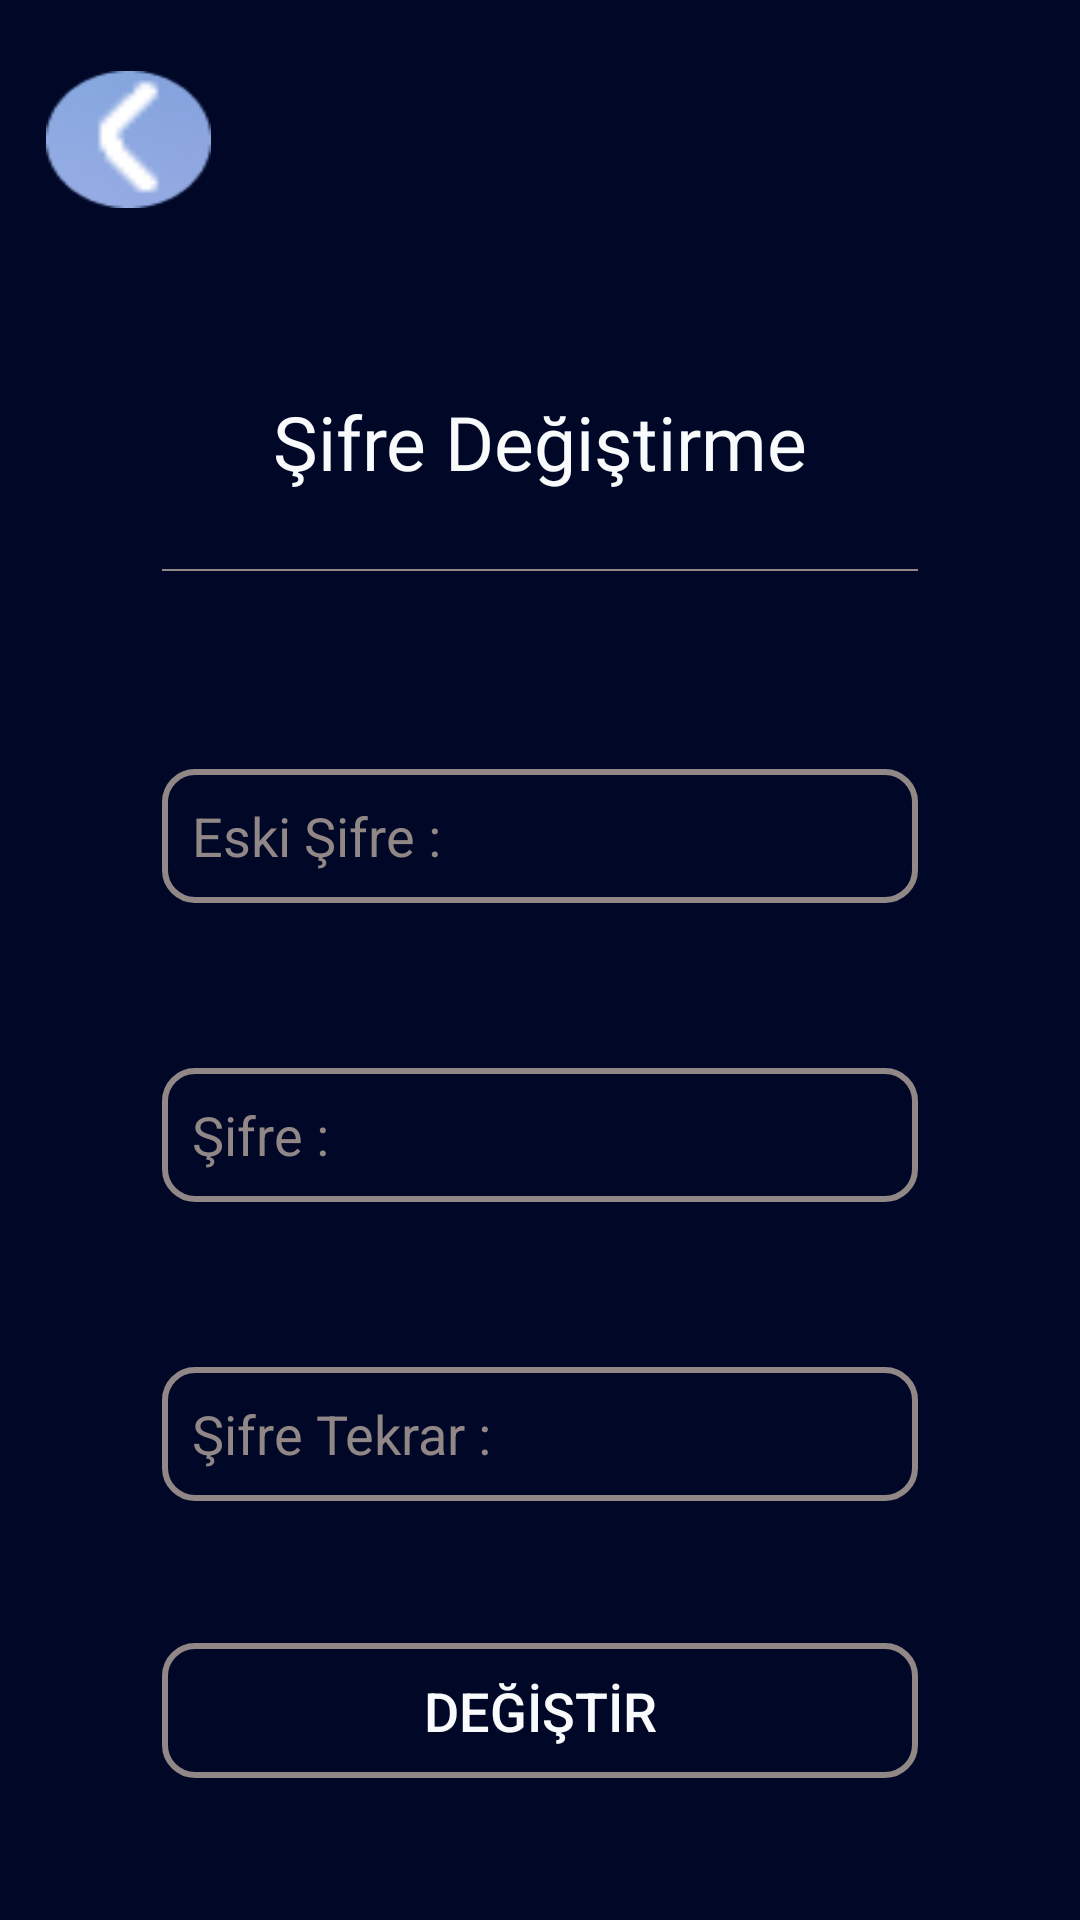

Layout XML and referenced resources for this Android screen:
<!-- AndroidManifest.xml: application theme Theme.SpotTicket -->
<!-- res/layout/fragment_change_password.xml -->
<androidx.constraintlayout.widget.ConstraintLayout
    xmlns:android="http://schemas.android.com/apk/res/android"
    xmlns:tools="http://schemas.android.com/tools"
    android:layout_width="match_parent"
    android:layout_height="match_parent"
    android:background="@color/sign_up_background"
    xmlns:app="http://schemas.android.com/apk/res-auto"
    tools:context=".view.fragments.DisplayFragment">

    <ImageView
        android:id="@+id/backButton"
        android:layout_width="0dp"
        android:layout_height="0dp"

        app:layout_constraintWidth_percent="0.153"
        app:layout_constraintHeight_percent="0.071"

        app:layout_constraintVertical_bias="0.04"
        app:layout_constraintHorizontal_bias="0.05"

        android:background="@drawable/button_background"
        android:src="@drawable/back_button"

        app:layout_constraintEnd_toEndOf="parent"
        app:layout_constraintStart_toStartOf="parent"

        app:layout_constraintBottom_toBottomOf="parent"
        app:layout_constraintTop_toTopOf="parent"/>

    <TextView
        android:id="@+id/changeTitle"

        android:layout_width="wrap_content"
        android:layout_height="0dp"

        android:gravity="center"
        android:textSize="25sp"
        android:fontFamily="@font/lexend_bold"

        android:text="@string/title_change_password"

        android:textColor="@color/event_name_gray"

        app:layout_constraintBottom_toBottomOf="parent"
        app:layout_constraintEnd_toEndOf="parent"

        app:layout_constraintHeight_percent="0.1"
        app:layout_constraintStart_toStartOf="parent"

        app:layout_constraintTop_toTopOf="parent"
        app:layout_constraintVertical_bias="0.2"/>

    <ImageView
        android:id="@+id/line"

        android:layout_width="0dp"
        android:layout_height="0dp"

        android:src="@drawable/line"

        app:layout_constraintHeight_percent="0.02"
        app:layout_constraintVertical_bias="0.01"

        app:layout_constraintTop_toBottomOf="@id/changeTitle"
        app:layout_constraintBottom_toBottomOf="parent"

        app:layout_constraintEnd_toEndOf="@id/changePasswordButton"
        app:layout_constraintStart_toStartOf="@id/changePasswordButton"/>

    <EditText
        android:id="@+id/oldPasswordText"

        android:layout_width="0dp"
        android:layout_height="0dp"

        android:padding="10dp"
        android:background="@drawable/rounded_corners"

        android:textSize="18sp"

        android:hint="@string/old_password_text"

        android:inputType="textPassword"

        android:textColor="@color/white"
        android:textColorHint="@color/hint"
        app:layout_constraintBottom_toBottomOf="parent"
        app:layout_constraintEnd_toEndOf="@id/changePasswordButton"

        app:layout_constraintHeight_percent="0.07"
        app:layout_constraintStart_toStartOf="@id/changePasswordButton"

        app:layout_constraintTop_toBottomOf="@id/line"
        app:layout_constraintVertical_bias="0.15" />


    <EditText
        android:id="@+id/newPasswordText"

        android:layout_width="0dp"
        android:layout_height="0dp"

        android:padding="10dp"
        android:background="@drawable/rounded_corners"

        android:textSize="18sp"

        android:hint="@string/password_text"

        android:inputType="textPassword"

        android:textColor="@color/white"
        android:textColorHint="@color/hint"
        app:layout_constraintBottom_toBottomOf="parent"
        app:layout_constraintEnd_toEndOf="@id/changePasswordButton"

        app:layout_constraintHeight_percent="0.07"
        app:layout_constraintStart_toStartOf="@id/changePasswordButton"

        app:layout_constraintTop_toBottomOf="@id/line"
        app:layout_constraintVertical_bias="0.4" />

    <EditText
        android:id="@+id/newPasswordValidText"

        android:layout_width="0dp"
        android:layout_height="0dp"

        android:padding="10dp"
        android:background="@drawable/rounded_corners"

        android:textSize="18sp"

        android:hint="@string/valid_password_text"

        android:inputType="textPassword"

        android:textColor="@color/white"
        android:textColorHint="@color/hint"
        app:layout_constraintBottom_toBottomOf="parent"
        app:layout_constraintEnd_toEndOf="@id/changePasswordButton"

        app:layout_constraintHeight_percent="0.07"
        app:layout_constraintStart_toStartOf="@id/changePasswordButton"

        app:layout_constraintTop_toBottomOf="@id/line"
        app:layout_constraintVertical_bias="0.65" />

    <Button
        android:id="@+id/changePasswordButton"

        android:layout_width="0dp"
        android:layout_height="0dp"

        android:background="@drawable/rounded_corners"

        android:textSize="18sp"

        android:text="@string/change_text"

        app:layout_constraintWidth_percent="0.7"

        android:textColor="@color/event_name_gray"
        app:layout_constraintBottom_toBottomOf="parent"
        app:layout_constraintEnd_toEndOf="parent"

        app:layout_constraintHeight_percent="0.07"
        app:layout_constraintStart_toStartOf="parent"

        app:layout_constraintTop_toBottomOf="@id/newPasswordValidText" />

    <TextView
        android:id="@+id/loadingTextView"

        android:layout_width="wrap_content"
        android:layout_height="wrap_content"

        android:text="@string/loading_text"
        android:gravity="center"
        android:textColor="@color/event_name_gray"
        android:textSize="35sp"

        android:visibility="invisible"

        app:layout_constraintStart_toStartOf="parent"
        app:layout_constraintEnd_toEndOf="parent"

        app:layout_constraintTop_toTopOf="parent"
        app:layout_constraintBottom_toBottomOf="parent"/>



</androidx.constraintlayout.widget.ConstraintLayout>
<!-- resources referenced by this layout -->
<resources>
  <color name="event_name_gray">#F8FAFC</color>
  <color name="hint">#928787</color>
  <color name="sign_up_background">#010827</color>
  <color name="white">#FFFFFFFF</color>
  <!-- drawable back_button: png bitmap (drawable, 672 bytes) -->
  <!-- drawable button_background: png bitmap (drawable, 3597 bytes) -->
  <!-- drawable line: png bitmap (drawable, 135 bytes) -->
  <!-- drawable rounded_corners (drawable) -->
  <?xml version="1.0" encoding="utf-8"?>
  <shape xmlns:android="http://schemas.android.com/apk/res/android"
      android:shape="rectangle">
  
      <corners android:radius="10dp"/>
  
      <solid android:color="@android:color/transparent" />
      <stroke android:width="2dp" android:color="@color/hint"/>
  </shape>
  <string name="change_text">DEĞİŞTİR</string>
  <string name="loading_text">Yükleniyor . . .</string>
  <string name="old_password_text">Eski Şifre :</string>
  <string name="password_text">Şifre :</string>
  <string name="title_change_password">Şifre Değiştirme</string>
  <string name="valid_password_text">Şifre Tekrar :</string>
  <style name="Theme.SpotTicket" parent="Base.Theme.SpotTicket" />
  <style name="Base.Theme.SpotTicket" parent="Theme.Material3.DayNight.NoActionBar">
          
          
      </style>
</resources>
